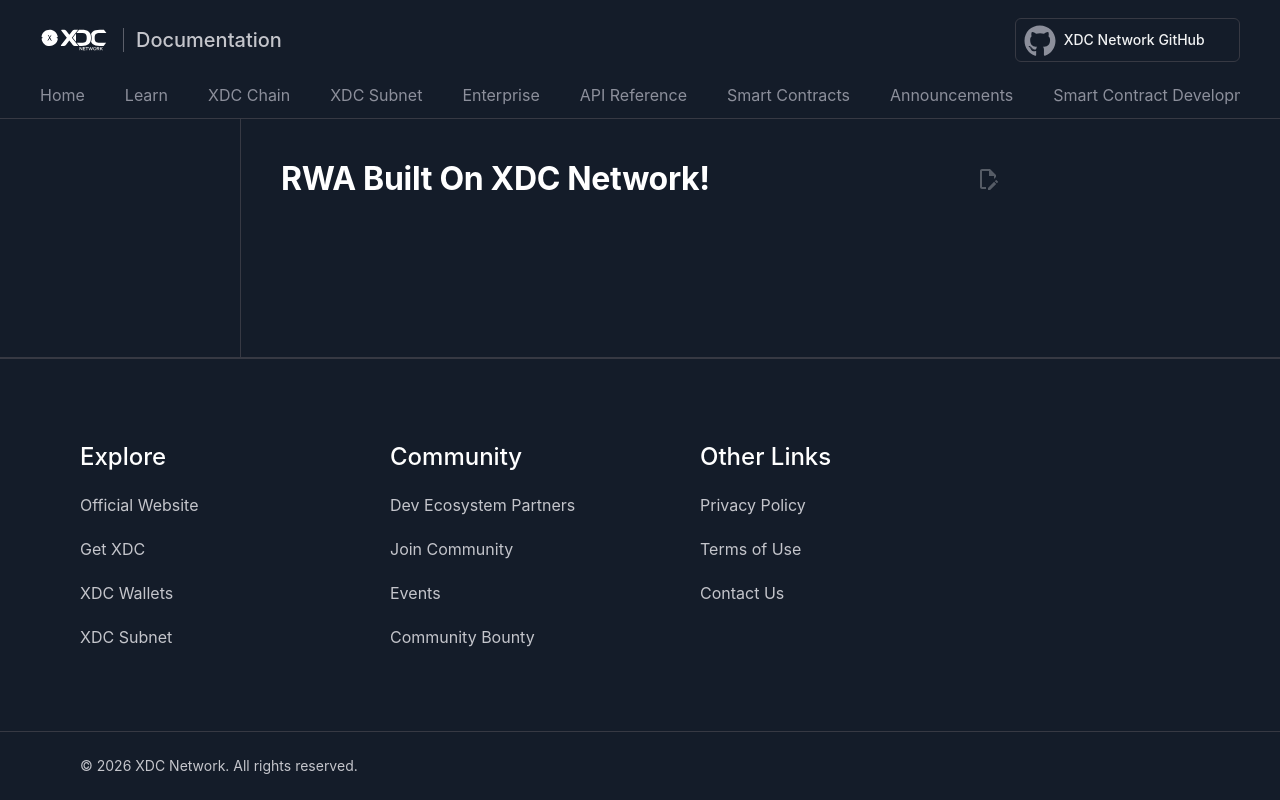

repository: XinFinOrg/Docs · page: join-ecosystem/platforms/rwa/index.html · generator: mkdocs

# RWA Built On XDC Network!
